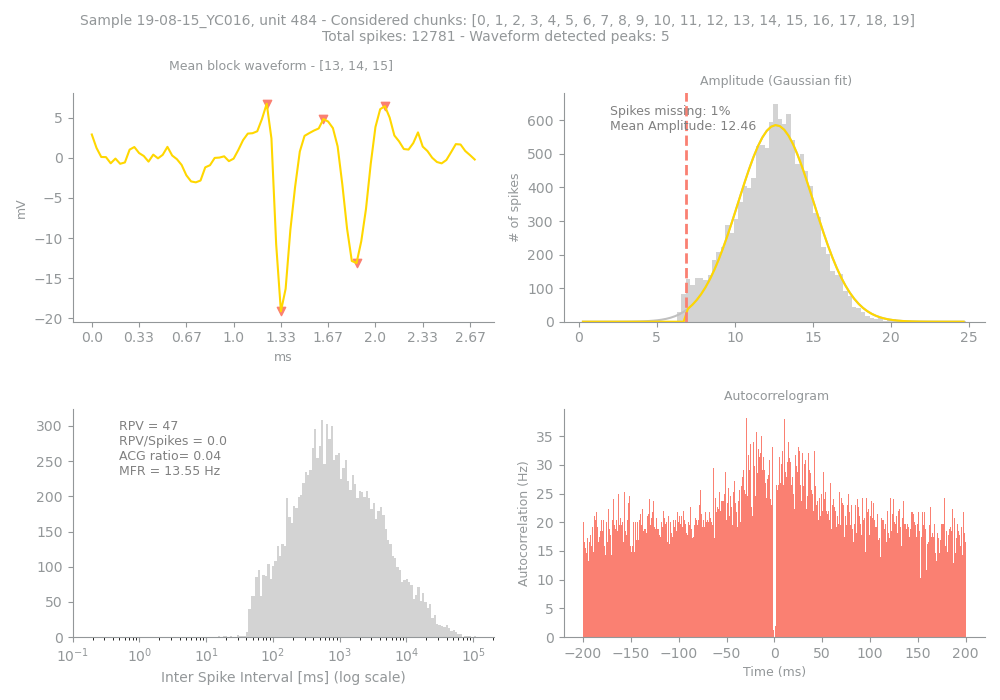

The file beside this chart, header and first rows:
Sample, Unit, PeakChUnit, SpikesUnit, GoodChunks, GoodChunksList, WvfChunks, WvfChunksList, SpikesBlock, PercMissingSpikesBlock, MFRBlockHz, MeanAmpBlock, RPVBlock, FpBlockFancy, FpBlockSimple, ACGViolationRatio, WvfPeaksBlock, PeaksBlock_x, PeaksBlock_y, BigPkNegBlock
19-08-15_YC016, 484, 58, 12781, 20, [0, 1, 2, 3, 4, 5, 6, 7, 8, 9, 10, 11, 1…, 3, [13, 14, 15], 12781, 1, 13.55, 12.46, 47, 0.22, 0.0, 0.04, 5, [37, 49, 62, 40, 56], [6.760753, 4.851738, 6.454859, -19.13736…, 1
